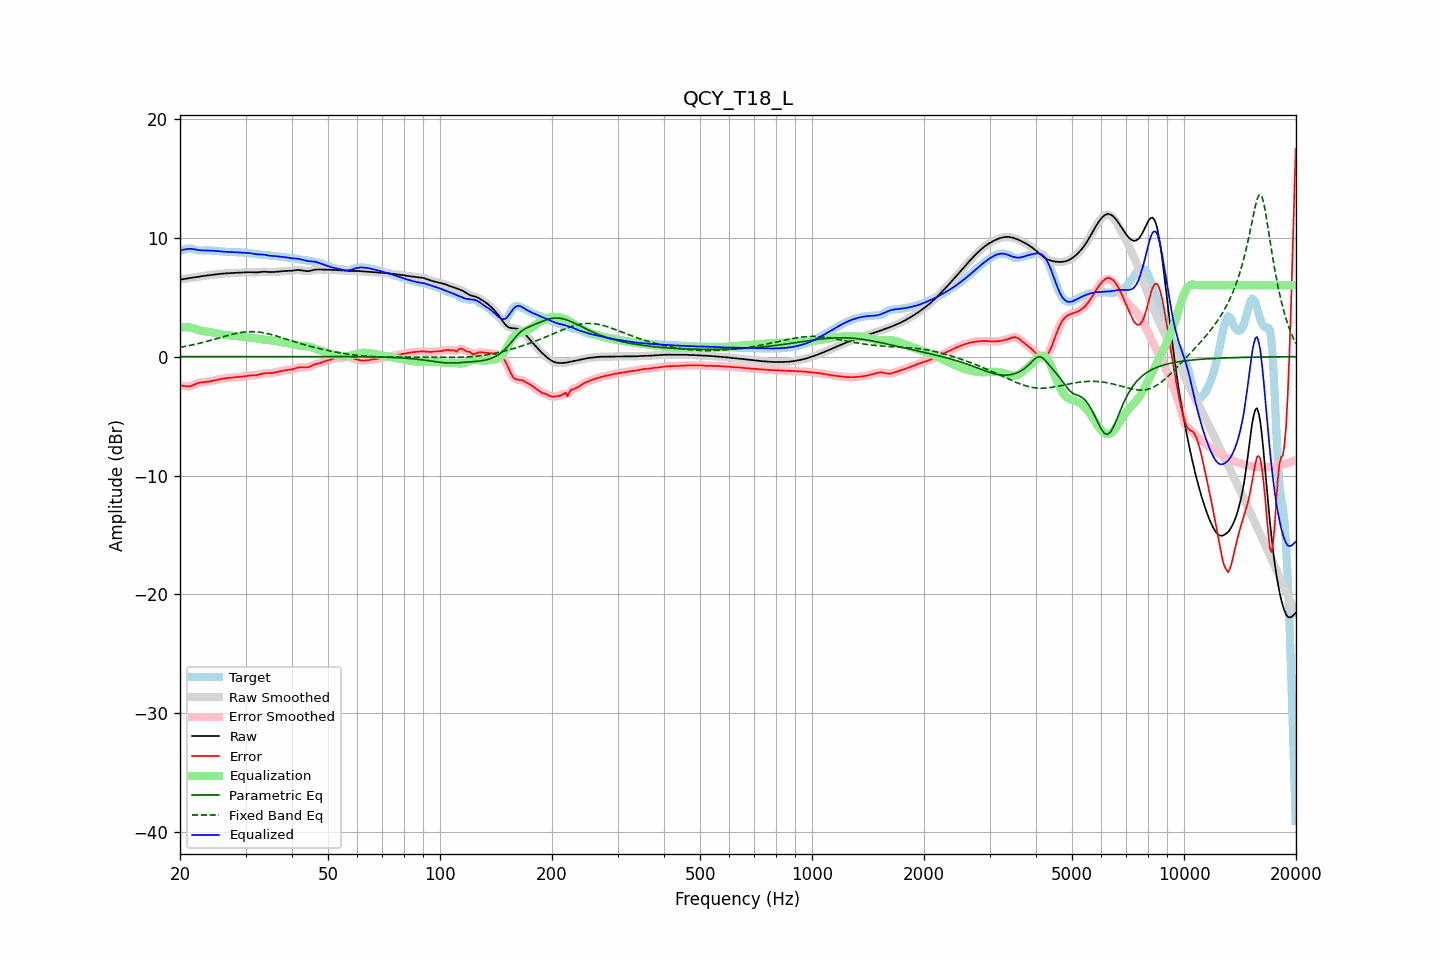

The data file committed next to this chart (first rows):
frequency, raw, error, smoothed, error_smoothed, equalization, parametric_eq, fixed_band_eq, equalized_raw, equalized_smoothed, target
20.00, 6.47, -2.42, 6.47, -2.41, 2.43, 0.00, 0.78, 8.90, 8.90, 8.89
20.20, 6.49, -2.43, 6.49, -2.44, 2.45, 0.00, 0.81, 8.95, 8.95, 8.93
20.40, 6.52, -2.45, 6.52, -2.46, 2.47, 0.00, 0.83, 8.99, 8.99, 8.97
20.61, 6.54, -2.48, 6.54, -2.48, 2.48, 0.00, 0.86, 9.02, 9.02, 9.02
20.81, 6.57, -2.50, 6.57, -2.50, 2.48, 0.00, 0.88, 9.04, 9.04, 9.07
21.02, 6.59, -2.51, 6.59, -2.51, 2.47, 0.00, 0.91, 9.06, 9.06, 9.10
21.23, 6.61, -2.50, 6.61, -2.49, 2.46, 0.00, 0.94, 9.07, 9.07, 9.11
21.44, 6.63, -2.46, 6.63, -2.46, 2.43, 0.00, 0.97, 9.07, 9.07, 9.09
21.66, 6.65, -2.40, 6.65, -2.41, 2.40, 0.00, 0.99, 9.05, 9.05, 9.06
21.87, 6.67, -2.34, 6.67, -2.34, 2.35, 0.00, 1.03, 9.02, 9.02, 9.02
22.09, 6.69, -2.28, 6.69, -2.28, 2.30, 0.00, 1.06, 9.00, 9.00, 8.98
22.31, 6.71, -2.23, 6.71, -2.23, 2.26, 0.00, 1.09, 8.97, 8.97, 8.95
22.54, 6.74, -2.19, 6.74, -2.19, 2.22, 0.00, 1.12, 8.95, 8.95, 8.93
22.76, 6.76, -2.17, 6.76, -2.17, 2.18, 0.00, 1.15, 8.94, 8.94, 8.92
22.99, 6.77, -2.15, 6.77, -2.15, 2.16, 0.00, 1.19, 8.93, 8.93, 8.93
23.22, 6.79, -2.14, 6.79, -2.14, 2.14, 0.00, 1.22, 8.93, 8.93, 8.94
23.45, 6.81, -2.13, 6.81, -2.13, 2.12, 0.00, 1.26, 8.93, 8.93, 8.94
23.69, 6.82, -2.12, 6.82, -2.12, 2.11, 0.00, 1.30, 8.93, 8.93, 8.94
23.92, 6.84, -2.10, 6.84, -2.10, 2.09, 0.00, 1.33, 8.93, 8.93, 8.94
24.16, 6.86, -2.07, 6.86, -2.07, 2.07, 0.00, 1.37, 8.92, 8.92, 8.93
24.40, 6.87, -2.04, 6.87, -2.04, 2.04, 0.00, 1.41, 8.92, 8.92, 8.92
24.65, 6.89, -2.01, 6.89, -2.01, 2.01, 0.00, 1.45, 8.90, 8.90, 8.90
24.89, 6.91, -1.98, 6.91, -1.98, 1.98, 0.00, 1.49, 8.89, 8.89, 8.89
25.14, 6.93, -1.95, 6.93, -1.95, 1.95, 0.00, 1.53, 8.88, 8.88, 8.88
25.39, 6.95, -1.92, 6.95, -1.92, 1.92, 0.00, 1.57, 8.87, 8.87, 8.87
25.65, 6.96, -1.89, 6.96, -1.89, 1.89, 0.00, 1.60, 8.86, 8.86, 8.86
25.91, 6.98, -1.86, 6.98, -1.86, 1.87, 0.00, 1.64, 8.85, 8.84, 8.84
26.16, 6.99, -1.84, 6.99, -1.84, 1.84, 0.00, 1.68, 8.83, 8.83, 8.83
26.43, 7.00, -1.82, 7.00, -1.82, 1.82, 0.00, 1.72, 8.82, 8.82, 8.82
26.69, 7.01, -1.80, 7.01, -1.80, 1.81, 0.00, 1.76, 8.81, 8.81, 8.81
26.96, 7.01, -1.79, 7.01, -1.79, 1.79, 0.00, 1.80, 8.80, 8.80, 8.81
27.23, 7.02, -1.78, 7.02, -1.78, 1.78, 0.00, 1.83, 8.80, 8.80, 8.81
27.50, 7.04, -1.77, 7.04, -1.77, 1.76, 0.00, 1.87, 8.80, 8.80, 8.80
27.77, 7.05, -1.75, 7.05, -1.75, 1.75, 0.00, 1.90, 8.80, 8.80, 8.80
28.05, 7.05, -1.74, 7.05, -1.74, 1.74, 0.00, 1.93, 8.79, 8.79, 8.79
28.33, 7.06, -1.72, 7.06, -1.72, 1.73, 0.00, 1.96, 8.79, 8.79, 8.78
28.62, 7.06, -1.71, 7.06, -1.71, 1.71, 0.00, 1.99, 8.78, 8.78, 8.77
28.90, 7.07, -1.70, 7.07, -1.70, 1.70, 0.00, 2.01, 8.76, 8.76, 8.76
29.19, 7.07, -1.69, 7.07, -1.69, 1.68, 0.00, 2.03, 8.75, 8.75, 8.76
29.48, 7.07, -1.68, 7.07, -1.67, 1.67, 0.00, 2.05, 8.74, 8.74, 8.75
29.78, 7.08, -1.66, 7.08, -1.66, 1.65, 0.00, 2.07, 8.73, 8.73, 8.74
30.08, 7.09, -1.64, 7.09, -1.64, 1.64, 0.00, 2.08, 8.73, 8.73, 8.73
30.38, 7.10, -1.61, 7.10, -1.61, 1.62, 0.00, 2.09, 8.72, 8.72, 8.72
30.68, 7.10, -1.59, 7.10, -1.60, 1.61, 0.00, 2.10, 8.71, 8.71, 8.70
30.99, 7.10, -1.58, 7.10, -1.58, 1.60, 0.00, 2.10, 8.70, 8.70, 8.68
31.30, 7.09, -1.58, 7.09, -1.58, 1.58, 0.00, 2.10, 8.67, 8.67, 8.67
31.61, 7.08, -1.57, 7.08, -1.57, 1.57, 0.00, 2.10, 8.65, 8.65, 8.65
31.93, 7.07, -1.57, 7.08, -1.57, 1.55, 0.00, 2.09, 8.62, 8.62, 8.64
32.24, 7.08, -1.55, 7.08, -1.55, 1.52, 0.01, 2.08, 8.61, 8.61, 8.63
32.57, 7.09, -1.52, 7.10, -1.51, 1.50, 0.01, 2.06, 8.60, 8.60, 8.61
32.89, 7.12, -1.48, 7.12, -1.48, 1.48, 0.01, 2.05, 8.59, 8.59, 8.59
33.22, 7.13, -1.44, 7.13, -1.44, 1.46, 0.01, 2.03, 8.59, 8.59, 8.57
33.55, 7.15, -1.41, 7.14, -1.41, 1.44, 0.01, 2.00, 8.58, 8.58, 8.55
33.89, 7.14, -1.40, 7.14, -1.40, 1.42, 0.01, 1.98, 8.56, 8.56, 8.54
34.23, 7.13, -1.39, 7.13, -1.40, 1.40, 0.01, 1.95, 8.54, 8.54, 8.53
34.57, 7.12, -1.40, 7.12, -1.40, 1.39, 0.01, 1.92, 8.51, 8.51, 8.52
34.92, 7.11, -1.40, 7.11, -1.39, 1.38, 0.01, 1.88, 8.49, 8.49, 8.51
35.27, 7.11, -1.38, 7.11, -1.38, 1.36, 0.01, 1.85, 8.47, 8.47, 8.49
35.62, 7.11, -1.36, 7.12, -1.36, 1.35, 0.01, 1.81, 8.46, 8.47, 8.47
35.97, 7.13, -1.33, 7.13, -1.33, 1.33, 0.01, 1.77, 8.46, 8.46, 8.46
... 635 more rows
